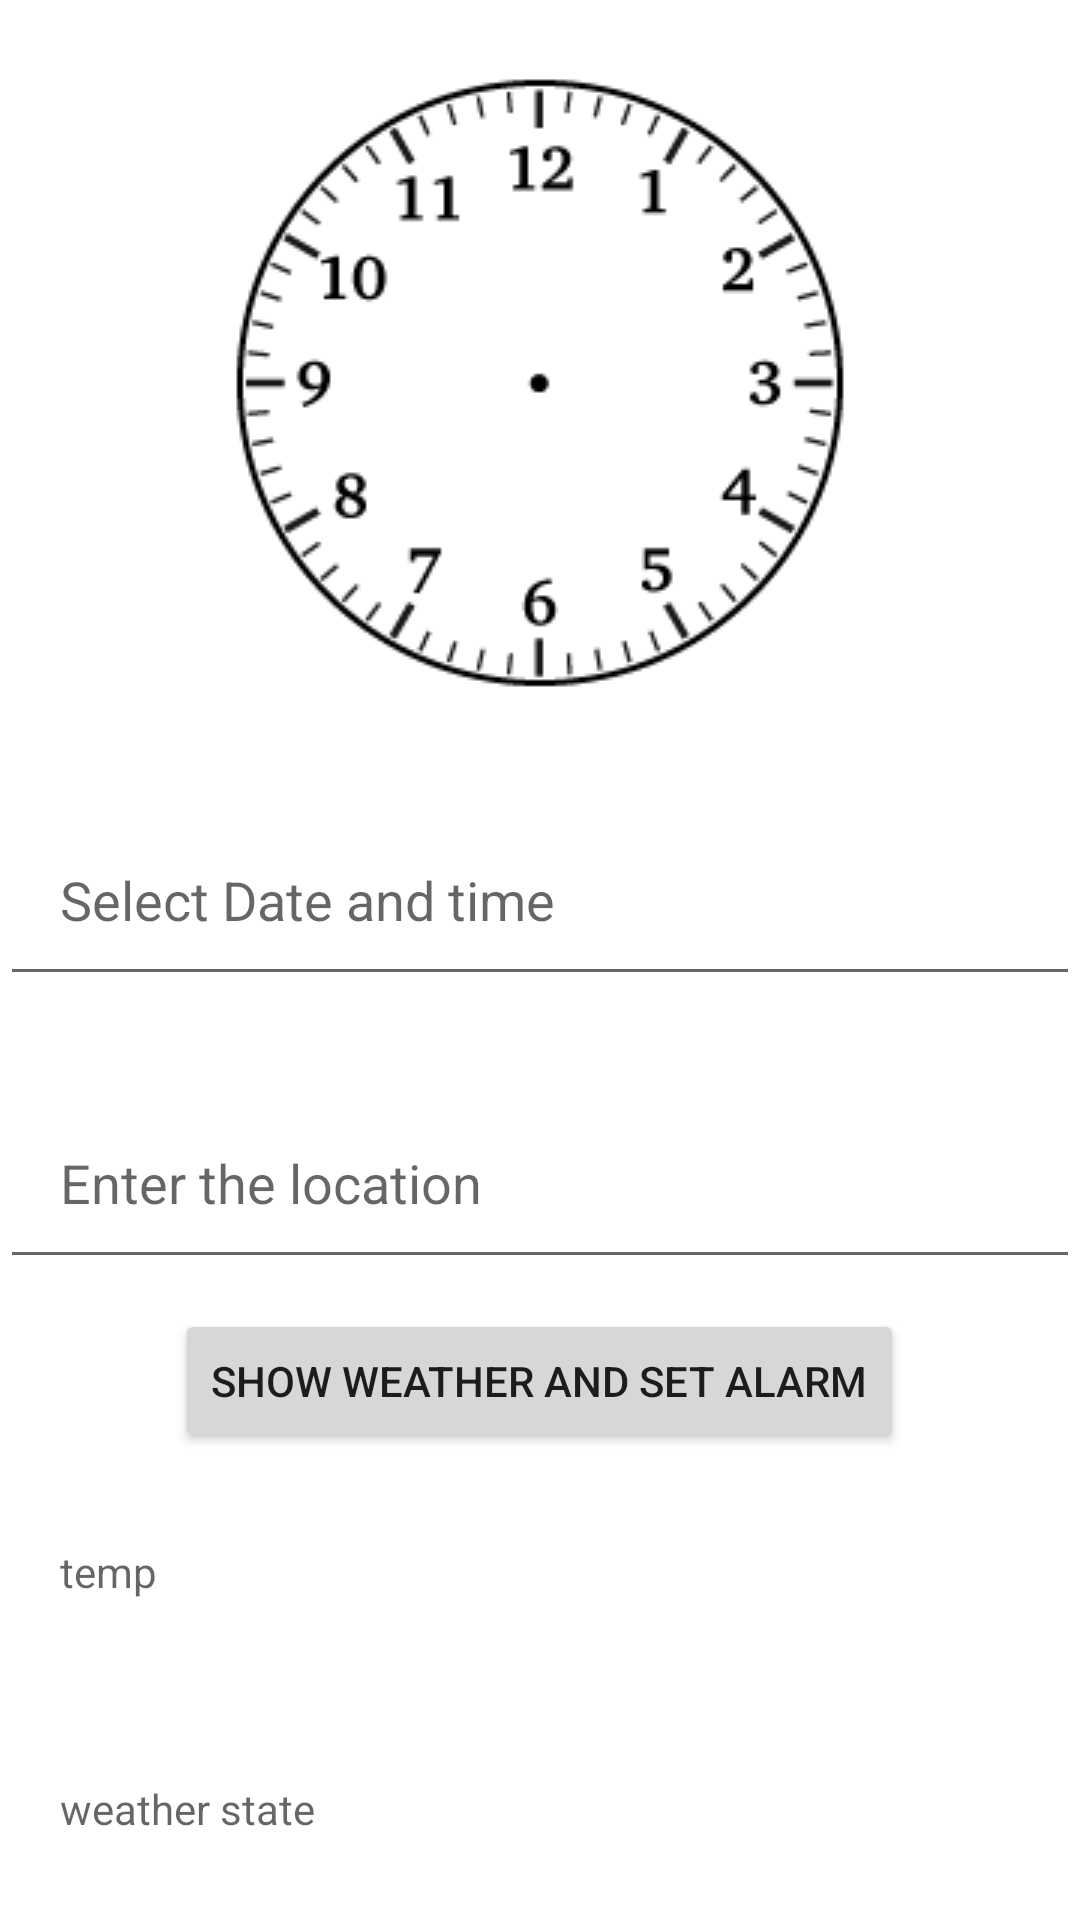

This screen was rendered from an Android layout file. Write that file and the resources it references.
<!-- AndroidManifest.xml: application theme Theme.CloudFire -->
<!-- res/layout/activity_main.xml -->
<?xml version="1.0" encoding="utf-8"?>
<ScrollView xmlns:android="http://schemas.android.com/apk/res/android"
    xmlns:app="http://schemas.android.com/apk/res-auto"
    xmlns:tools="http://schemas.android.com/tools"
    android:layout_width="match_parent"
    android:layout_height="match_parent"
    android:fillViewport="true">
<LinearLayout
    android:layout_width="match_parent"
    android:layout_height="match_parent"
    android:orientation="vertical"
    android:gravity="center"
    tools:context=".MainActivity">


    <ImageView
        android:layout_width="wrap_content"
        android:layout_height="wrap_content"
        android:src="@drawable/clock1"/>
    <ScrollView
        android:layout_width="wrap_content"
        android:layout_height="wrap_content"
        />

    <EditText
        android:layout_width="match_parent"
        android:layout_height="wrap_content"
        android:id="@+id/datetime_input"
        android:hint="Select Date and time"
        android:inputType="none"
        android:padding="20dp"
        android:layout_marginTop="20dp"
        android:layout_marginBottom="10dp"/>

    <EditText
        android:layout_width="match_parent"
        android:layout_height="wrap_content"
        android:hint="Enter the location"
        android:layout_marginTop="20dp"
        android:id="@+id/city"
        android:padding="20dp"
        />

    <Button
        android:layout_width="wrap_content"
        android:layout_height="wrap_content"
        android:id="@+id/weatherButton"
        android:layout_marginTop="10dp"
        android:text="SHOW WEATHER AND SET ALARM"

        />


    <TextView
        android:id="@+id/showdata"
        android:layout_width="match_parent"
        android:layout_height="wrap_content"
        android:layout_marginBottom="10dp"
        android:layout_marginTop="10dp"
        android:hint="temp"
        android:padding="20dp"
        android:textColor="@color/black" />

    <TextView
        android:id="@+id/weatherCondition"
        android:layout_width="match_parent"
        android:layout_height="wrap_content"
        android:layout_marginTop="10dp"
        android:hint="weather state"
        android:padding="20dp"
        android:textColor="@color/black" />

</LinearLayout>
</ScrollView>
<!-- resources referenced by this layout -->
<resources>
  <!-- drawable clock1: png bitmap (drawable, 3908 bytes) -->
  <style name="Theme.CloudFire" parent="Theme.MaterialComponents.DayNight.DarkActionBar">
          
          <item name="colorPrimary">@color/purple_500</item>
          <item name="colorPrimaryVariant">@color/purple_700</item>
          <item name="colorOnPrimary">@color/white</item>
          
          <item name="colorSecondary">@color/teal_200</item>
          <item name="colorSecondaryVariant">@color/teal_700</item>
          <item name="colorOnSecondary">@color/black</item>
          
          <item name="android:statusBarColor" tools:targetApi="l">?attr/colorPrimaryVariant</item>
          
      </style>
  <!-- not gathered from this repository: default colours our renderer supplied (Android Studio template values) -->
  <color name="purple_500">#FF6200EE</color>
  <color name="purple_700">#FF3700B3</color>
  <color name="teal_200">#FF03DAC5</color>
  <color name="teal_700">#FF018786</color>
  <color name="black">#FF000000</color>
  <color name="white">#FFFFFFFF</color>
</resources>
